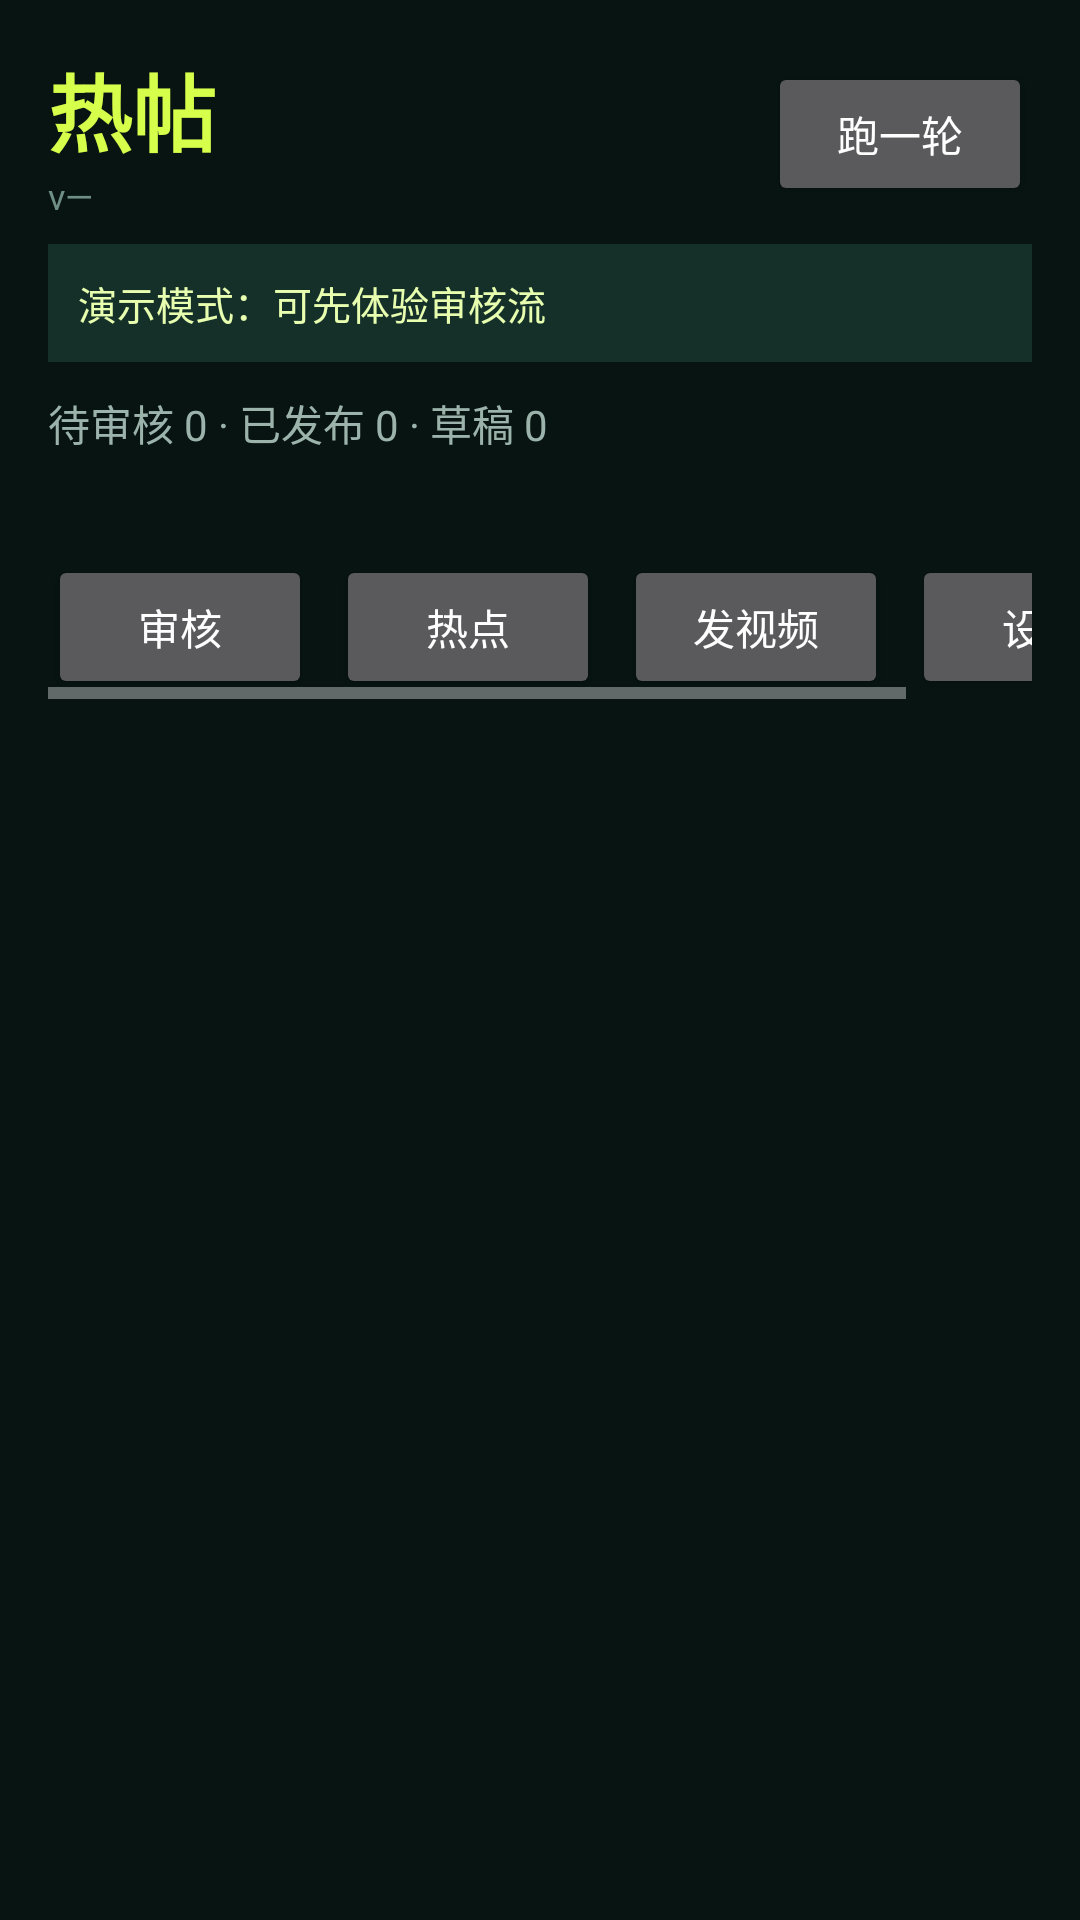

The Android layout XML behind this screen, and the referenced resources:
<!-- AndroidManifest.xml: application theme Theme.XHotpost -->
<!-- res/layout/activity_main.xml -->
<?xml version="1.0" encoding="utf-8"?>
<LinearLayout xmlns:android="http://schemas.android.com/apk/res/android"
    android:layout_width="match_parent"
    android:layout_height="match_parent"
    android:background="#071411"
    android:orientation="vertical"
    android:padding="16dp">

    <LinearLayout
        android:layout_width="match_parent"
        android:layout_height="wrap_content"
        android:gravity="center_vertical"
        android:orientation="horizontal">

        <LinearLayout
            android:layout_width="0dp"
            android:layout_height="wrap_content"
            android:layout_weight="1"
            android:orientation="vertical">

            <TextView
                android:layout_width="match_parent"
                android:layout_height="wrap_content"
                android:text="热帖"
                android:textColor="#D6FF4B"
                android:textSize="28sp"
                android:textStyle="bold" />

            <TextView
                android:id="@+id/txtVersion"
                android:layout_width="match_parent"
                android:layout_height="wrap_content"
                android:text="v—"
                android:textColor="#6F8F84"
                android:textSize="12sp" />
        </LinearLayout>

        <Button
            android:id="@+id/btnTick"
            android:layout_width="wrap_content"
            android:layout_height="wrap_content"
            android:text="跑一轮" />
    </LinearLayout>

    <TextView
        android:id="@+id/txtBanner"
        android:layout_width="match_parent"
        android:layout_height="wrap_content"
        android:layout_marginTop="8dp"
        android:background="#143029"
        android:padding="10dp"
        android:text="演示模式：可先体验审核流"
        android:textColor="#E8FFB0"
        android:textSize="13sp" />

    <TextView
        android:id="@+id/txtStats"
        android:layout_width="match_parent"
        android:layout_height="wrap_content"
        android:layout_marginTop="10dp"
        android:text="待审核 0 · 已发布 0 · 草稿 0"
        android:textColor="#9BB3AA"
        android:textSize="14sp" />

    <TextView
        android:id="@+id/txtStatus"
        android:layout_width="match_parent"
        android:layout_height="wrap_content"
        android:layout_marginTop="6dp"
        android:textColor="#FFC857"
        android:textSize="13sp" />

    <HorizontalScrollView
        android:layout_width="match_parent"
        android:layout_height="wrap_content"
        android:layout_marginTop="10dp">

        <LinearLayout
            android:layout_width="wrap_content"
            android:layout_height="wrap_content"
            android:orientation="horizontal">

            <Button
                android:id="@+id/tabReview"
                android:layout_width="wrap_content"
                android:layout_height="wrap_content"
                android:text="审核" />

            <Button
                android:id="@+id/tabTopics"
                android:layout_width="wrap_content"
                android:layout_height="wrap_content"
                android:layout_marginStart="8dp"
                android:text="热点" />

            <Button
                android:id="@+id/tabShare"
                android:layout_width="wrap_content"
                android:layout_height="wrap_content"
                android:layout_marginStart="8dp"
                android:text="发视频" />

            <Button
                android:id="@+id/tabSettings"
                android:layout_width="wrap_content"
                android:layout_height="wrap_content"
                android:layout_marginStart="8dp"
                android:text="设置" />
        </LinearLayout>
    </HorizontalScrollView>

    <FrameLayout
        android:id="@+id/content"
        android:layout_width="match_parent"
        android:layout_height="0dp"
        android:layout_marginTop="8dp"
        android:layout_weight="1" />
</LinearLayout>
<!-- resources referenced by this layout -->
<resources>
  <style name="Theme.XHotpost" parent="android:Theme.Material.NoActionBar">
          <item name="android:statusBarColor">#071411</item>
          <item name="android:navigationBarColor">#071411</item>
          <item name="android:windowBackground">#071411</item>
      </style>
</resources>
